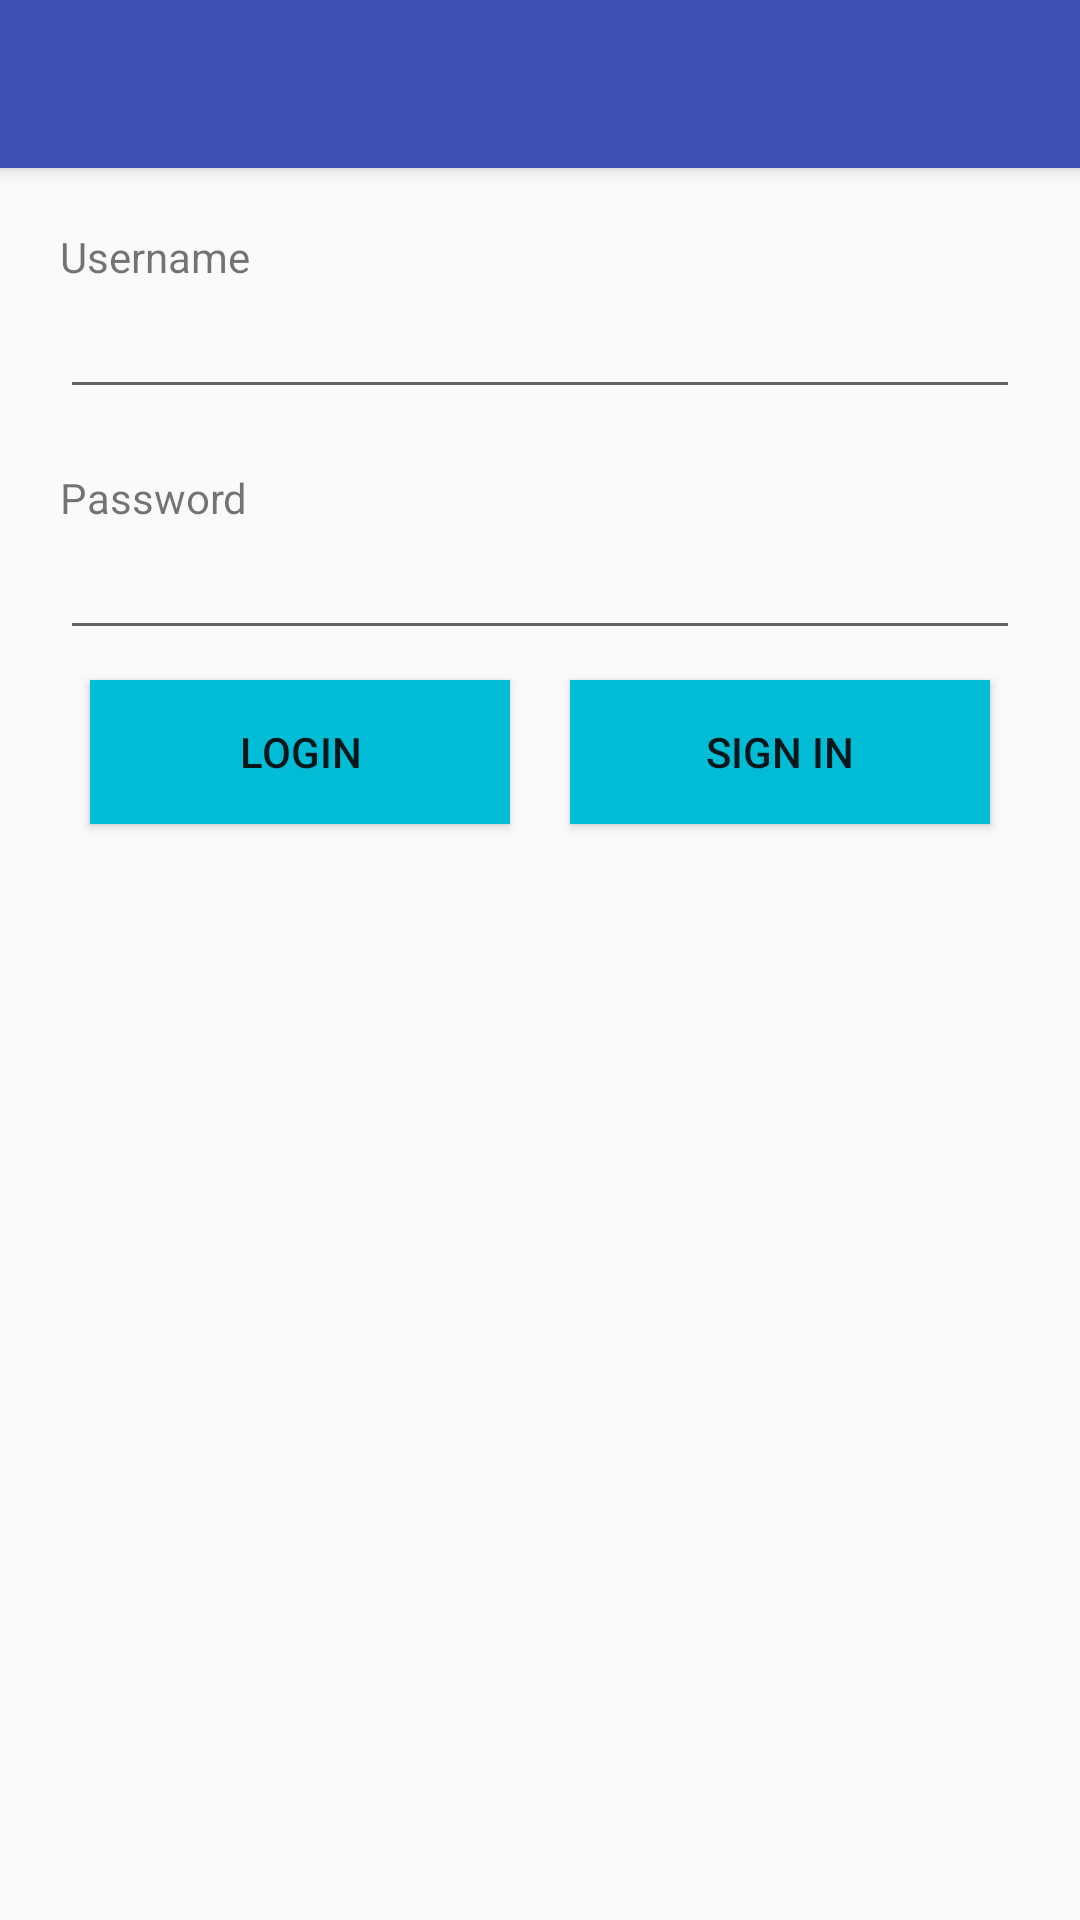

Reconstruct the res/layout file that produces this screen, plus the resources it refers to.
<!-- AndroidManifest.xml: application theme AppTheme -->
<!-- res/layout/activity_login.xml -->
<?xml version="1.0" encoding="utf-8"?>
<LinearLayout xmlns:android="http://schemas.android.com/apk/res/android"
    xmlns:tools="http://schemas.android.com/tools"
    android:layout_width="match_parent"
    android:layout_height="match_parent"
    android:orientation="vertical"
    tools:context="com.example.gustavor.login.activities.LoginActivity">

    <include
        android:id="@+id/my_toolbar"
        layout="@layout/my_toolbar" />

    <TextView
        android:layout_width="match_parent"
        android:layout_height="wrap_content"
        android:layout_marginEnd="@dimen/standard_margin"
        android:layout_marginStart="@dimen/standard_margin"
        android:layout_marginTop="@dimen/standard_margin"
        android:text="@string/username" />

    <EditText
        android:id="@+id/username"
        android:layout_width="match_parent"
        android:layout_height="wrap_content"
        android:layout_marginEnd="@dimen/standard_margin"
        android:layout_marginStart="@dimen/standard_margin"
        android:inputType="textCapWords" />

    <TextView
        android:layout_width="match_parent"
        android:layout_height="wrap_content"
        android:layout_marginEnd="@dimen/standard_margin"
        android:layout_marginStart="@dimen/standard_margin"
        android:layout_marginTop="@dimen/standard_margin"
        android:text="@string/password" />

    <EditText
        android:id="@+id/password"
        android:layout_width="match_parent"
        android:layout_height="wrap_content"
        android:layout_marginEnd="@dimen/standard_margin"
        android:layout_marginStart="@dimen/standard_margin"
        android:inputType="textPassword" />

    <LinearLayout
        android:layout_width="match_parent"
        android:layout_height="wrap_content"
        android:layout_marginEnd="@dimen/standard_margin"
        android:layout_marginStart="@dimen/standard_margin"
        android:weightSum="1">

        <Button
            android:id="@+id/login"
            style="@style/MyButton"
            android:layout_width="0dp"
            android:layout_height="wrap_content"
            android:layout_weight="0.5"
            android:text="@string/login" />

        <Button
            android:id="@+id/register"
            style="@style/MyButton"
            android:layout_width="0dp"
            android:layout_height="wrap_content"
            android:layout_weight="0.5"
            android:text="@string/register" />

    </LinearLayout>

</LinearLayout>
<!-- res/layout/my_toolbar.xml (included above) -->
<?xml version="1.0" encoding="utf-8"?>
<android.support.v7.widget.Toolbar xmlns:android="http://schemas.android.com/apk/res/android"
    android:id="@+id/my_toolbar"
    style="@style/MyActionBar"
    android:layout_width="match_parent"
    android:layout_height="?attr/actionBarSize"
    android:background="?attr/colorPrimary"
    android:elevation="4dp"
    android:theme="@style/AppTheme">

</android.support.v7.widget.Toolbar>
<!-- resources referenced by this layout -->
<resources>
  <dimen name="standard_margin">20dp</dimen>
  <string name="login">Login</string>
  <string name="password">Password</string>
  <string name="register">Sign in</string>
  <string name="username">Username</string>
  <style name="AppTheme" parent="Theme.AppCompat.Light.NoActionBar">
          
          <item name="colorPrimary">@color/colorPrimary</item>
          <item name="colorPrimaryDark">@color/colorPrimaryDark</item>
          <item name="colorAccent">@color/colorAccent</item>
      </style>
  <style name="MyActionBar">
          <item name="titleTextColor">@color/white</item>
      </style>
  <style name="MyButton" parent="Base.TextAppearance.AppCompat.Button">
          <item name="android:background">@color/colorAccent</item>
          <item name="android:layout_margin">@dimen/button_margin</item>
      </style>
  <color name="colorPrimary">#3f51b5</color>
  <color name="colorPrimaryDark">#303F9F</color>
  <color name="colorAccent">#00bcd4</color>
  <color name="white">#ffffff</color>
  <dimen name="button_margin">10dp</dimen>
</resources>
